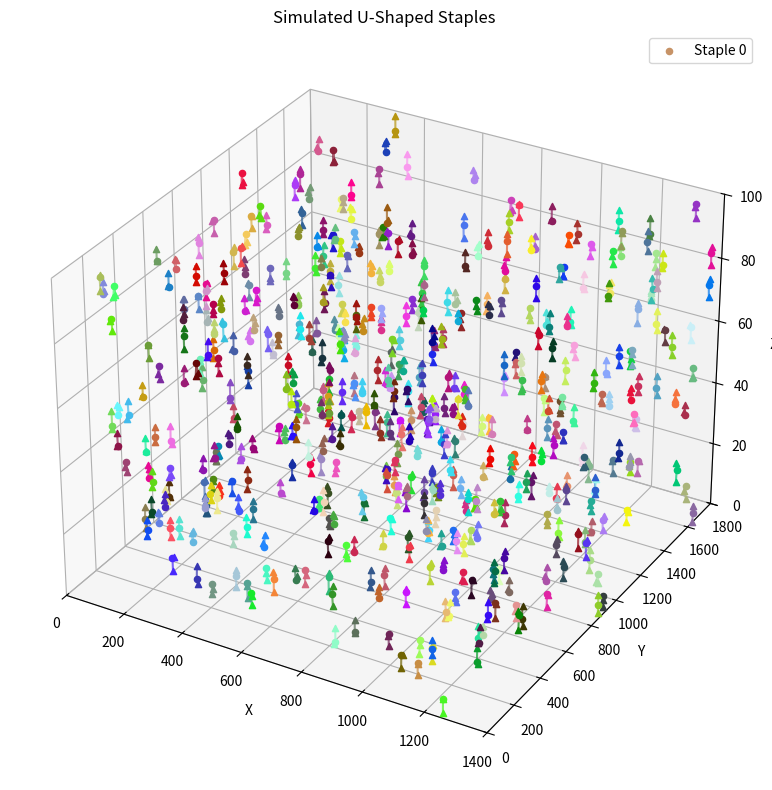
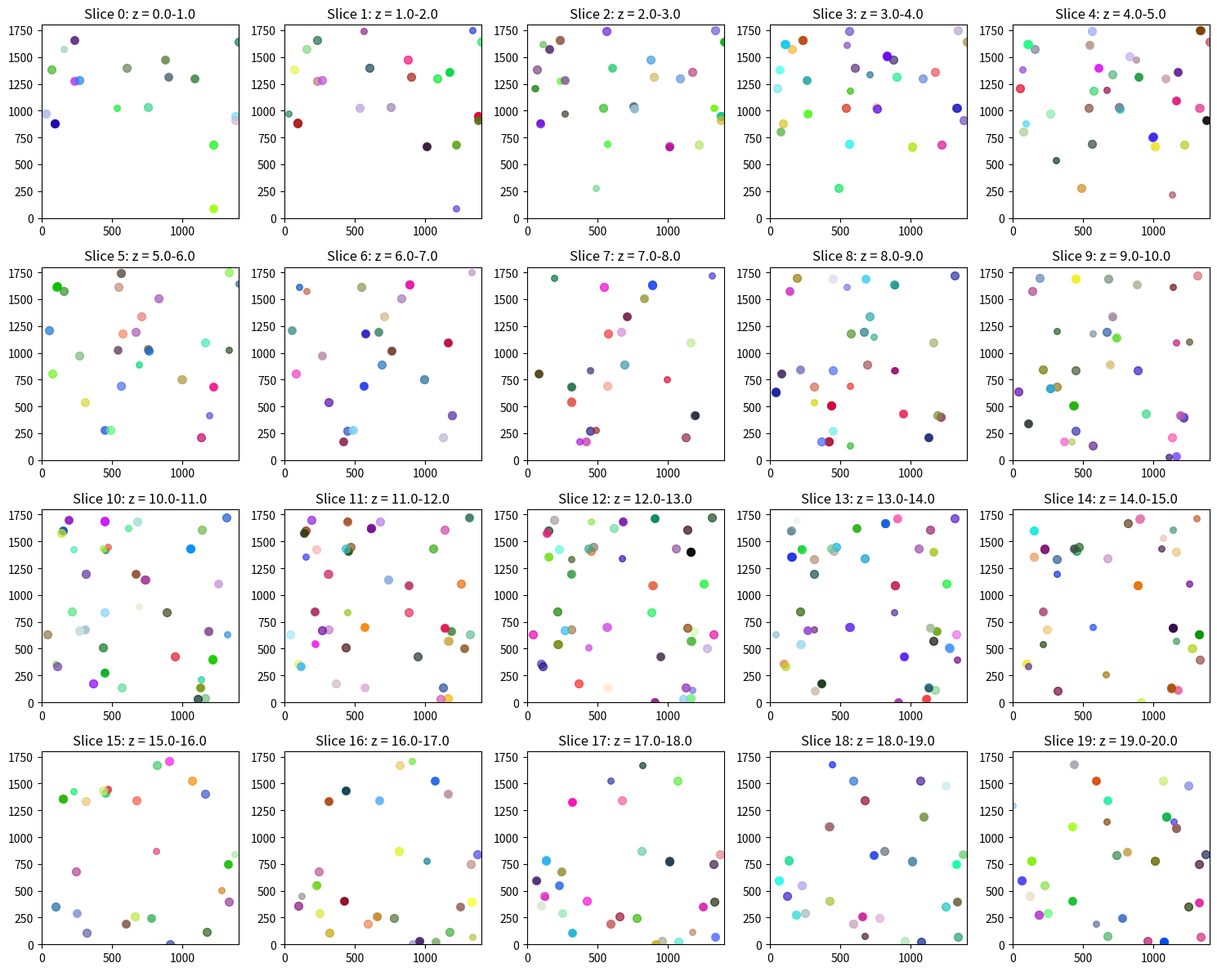

Write Python code to recreate these figures, in order. (Note: this script raises an exception after producing the figures.)
import numpy as np
import matplotlib.pyplot as plt
from mpl_toolkits.mplot3d import Axes3D
import random
import csv

def generate_staple(center_point, orientation, size_variation=0.2, noise=0.05):
    """
    Generate a U-shaped staple with 3 representative points:
    - middle concave point
    - two end points
    
    Parameters:
    -----------
    center_point : tuple (x, y, z)
        Center position of the staple
    orientation : tuple (theta, phi)
        Orientation angles in radians (theta: azimuthal, phi: polar)
    size_variation : float
        Random variation in staple size (0.0-1.0)
    noise : float
        Random noise to add to points (0.0-1.0)
        
    Returns:
    --------
    dict: Dictionary with representative points (middle, end1, end2)
    """
    # Base dimensions for a staple (can be adjusted)
    base_length = 3.0 * (1 + random.uniform(-size_variation, size_variation))
    base_width = 6.0 * (1 + random.uniform(-size_variation, size_variation))
    
    # Create rotation matrix based on orientation
    theta, phi = orientation
    
    # Calculate rotation matrix components
    sin_theta, cos_theta = np.sin(theta), np.cos(theta)
    sin_phi, cos_phi = np.sin(phi), np.cos(phi)
    
    # Define rotation matrix
    R = np.array([
        [cos_theta * cos_phi, -sin_theta, cos_theta * sin_phi],
        [sin_theta * cos_phi, cos_theta, sin_theta * sin_phi],
        [-sin_phi, 0, cos_phi]
    ])
    
    # Create the three points (in local coordinates before rotation)
    # Middle point (bottom of the U)
    middle = np.array([0, 0, 0])
    
    # End points
    end1 = np.array([-base_width/2, 0, base_length])
    end2 = np.array([base_width/2, 0, base_length])
    
    # Apply rotation and translation
    middle_rotated = R @ middle + np.array(center_point)
    end1_rotated = R @ end1 + np.array(center_point)
    end2_rotated = R @ end2 + np.array(center_point)
    
    # Add some random noise
    middle_noisy = middle_rotated + np.random.normal(0, noise, 3)
    end1_noisy = end1_rotated + np.random.normal(0, noise, 3)
    end2_noisy = end2_rotated + np.random.normal(0, noise, 3)
    
    return {
        "middle": middle_noisy.tolist(),
        "end1": end1_noisy.tolist(),
        "end2": end2_noisy.tolist()
    }

def generate_dataset(num_staples=50, volume_size=(20, 20, 20)):
    """
    Generate a dataset of random U-shaped staples within a given volume
    
    Parameters:
    -----------
    num_staples : int
        Number of staples to generate
    volume_size : tuple (x_size, y_size, z_size)
        Size of the volume in which to place staples
        
    Returns:
    --------
    list: List of staple dictionaries
    """
    staples = []
    
    for i in range(num_staples):
        # Random position
        x = random.uniform(0, volume_size[0])
        y = random.uniform(0, volume_size[1])
        z = random.uniform(0, volume_size[2])
        
        # Random orientation
        theta = random.uniform(0, 2 * np.pi)
        phi = random.uniform(0, np.pi)
        
        staple = generate_staple(
            center_point=(x, y, z),
            orientation=(theta, phi)
        )
        
        # Add staple ID
        staple["id"] = i
        staples.append(staple)
    
    return staples

def visualize_staples(staples, volume_size=(20, 20, 20)):
    """
    Visualize the staples in 3D
    
    Parameters:
    -----------
    staples : list
        List of staple dictionaries
    volume_size : tuple
        Size of the bounding volume
    """
    fig = plt.figure(figsize=(10, 8))
    ax = fig.add_subplot(111, projection='3d')
    
    for i, staple in enumerate(staples):
        middle = np.array(staple["middle"])
        end1 = np.array(staple["end1"])
        end2 = np.array(staple["end2"])
        
        # Generate random color for the staple
        color = np.random.rand(3)
        
        # Plot the three points
        ax.scatter(*middle, color=color, marker='o', s=20, label=f'Staple {staple["id"]}' if i == 0 else "")
        ax.scatter(*end1, color=color, marker='^', s=20)
        ax.scatter(*end2, color=color, marker='^', s=20)
        
        # Connect the points to represent the staple shape
        ax.plot([end1[0], middle[0], end2[0]], 
                [end1[1], middle[1], end2[1]], 
                [end1[2], middle[2], end2[2]], 
                color=color, alpha=0.7)
    
    # Set axis labels and limits
    ax.set_xlabel('X')
    ax.set_ylabel('Y')
    ax.set_zlabel('Z')
    ax.set_xlim(0, volume_size[0])
    ax.set_ylim(0, volume_size[1])
    ax.set_zlim(0, volume_size[2])
    ax.set_title('Simulated U-Shaped Staples')
    
    # Improve the legend (show only one entry)
    handles, labels = ax.get_legend_handles_labels()
    by_label = dict(zip(labels, handles))
    ax.legend(by_label.values(), by_label.keys(), loc='best')
    
    plt.tight_layout()
    plt.show()

def save_staples_to_file(staples, filename="/Users/lorenabritton/Desktop/stats/fake_staples/volume_1400_1800_100/fake_staples_500.csv"):
    """
    Save the generated staples to a CSV file
    
    Parameters:
    -----------
    staples : list
        List of staple dictionaries
    filename : str
        Output filename
    """
    with open(filename, 'w', newline='') as f:
        writer = csv.writer(f)
        # Write header
        writer.writerow(['staple_id', 'point_type', 'x', 'y', 'z'])
        
        # Write data for each staple
        for staple in staples:
            sid = staple["id"]
            # Middle point
            writer.writerow([
                sid, 'middle', 
                f"{staple['middle'][0]:.6f}", 
                f"{staple['middle'][1]:.6f}", 
                f"{staple['middle'][2]:.6f}"
            ])
            # End point 1
            writer.writerow([
                sid, 'end1', 
                f"{staple['end1'][0]:.6f}", 
                f"{staple['end1'][1]:.6f}", 
                f"{staple['end1'][2]:.6f}"
            ])
            # End point 2
            writer.writerow([
                sid, 'end2', 
                f"{staple['end2'][0]:.6f}", 
                f"{staple['end2'][1]:.6f}", 
                f"{staple['end2'][2]:.6f}"
            ])
    print(f"Saved {len(staples)} staples (total {len(staples)*3} points) to {filename}")

def simulate_cross_sections(staples, num_slices=20, volume_size=(20, 20, 20)):
    """
    Simulate cross-sections of the staples to mimic the tif stack.
    This creates a visualization of what the cross-sections might look like.
    
    Parameters:
    -----------
    staples : list
        List of staple dictionaries
    num_slices : int
        Number of slices to generate
    volume_size : tuple
        Size of the volume
    """
    # Define slice thickness
    slice_thickness = volume_size[2] / num_slices
    
    # Create a figure for the slices
    fig, axes = plt.subplots(4, 5, figsize=(15, 12))
    axes = axes.flatten()
    
    for slice_idx in range(min(num_slices, len(axes))):
        ax = axes[slice_idx]
        z_min = slice_idx * slice_thickness
        z_max = (slice_idx + 1) * slice_thickness
        
        ax.set_xlim(0, volume_size[0])
        ax.set_ylim(0, volume_size[1])
        ax.set_title(f'Slice {slice_idx}: z = {z_min:.1f}-{z_max:.1f}')
        
        # Check each staple for intersection with this slice
        for staple in staples:
            middle = np.array(staple["middle"])
            end1 = np.array(staple["end1"])
            end2 = np.array(staple["end2"])
            
            # Create a color for this staple
            color = np.random.rand(3)
            
            # Check if any point is in this slice
            for point in [middle, end1, end2]:
                if z_min <= point[2] <= z_max:
                    ax.scatter(point[0], point[1], color=color, s=30, alpha=0.7)
            
            # Check for line intersections with the slice
            for p1, p2 in [(middle, end1), (middle, end2)]:
                if (p1[2] <= z_max and p2[2] >= z_min) or (p1[2] >= z_min and p2[2] <= z_max):
                    # Calculate intersection point with the slice (simple linear interpolation)
                    if p1[2] != p2[2]:  # Avoid division by zero
                        t = (z_min + slice_thickness/2 - p1[2]) / (p2[2] - p1[2])
                        if 0 <= t <= 1:  # Intersection is within the line segment
                            x = p1[0] + t * (p2[0] - p1[0])
                            y = p1[1] + t * (p2[1] - p1[1])
                            ax.scatter(x, y, color=color, s=50, alpha=0.7)
    
    plt.tight_layout()
    plt.show()

if __name__ == "__main__":
    # Generate a set of random staples
    volume_size = (1400, 1800, 100)
    staples = generate_dataset(num_staples=500, volume_size=volume_size)
    
    # Visualize the staples in 3D
    visualize_staples(staples, volume_size)
    
    # Simulate cross-sections (like the tif stack)
    simulate_cross_sections(staples, num_slices=100, volume_size=volume_size)
    
    # Save the staples to a CSV file
    save_staples_to_file(staples)
    
    # Display a sample staple's coordinates
    sample_staple = staples[0]
    print(f"\nSample Staple (ID: {sample_staple['id']})")
    print(f"Middle point: {sample_staple['middle']}")
    print(f"End point 1: {sample_staple['end1']}")
    print(f"End point 2: {sample_staple['end2']}")
    
    # Print the first few rows of the CSV format as a preview
    print("\nPreview of CSV file format:")
    print("staple_id,point_type,x,y,z")
    for staple in staples[:2]:  # Show first 2 staples as examples
        sid = staple["id"]
        print(f"{sid},middle,{staple['middle'][0]:.6f},{staple['middle'][1]:.6f},{staple['middle'][2]:.6f}")
        print(f"{sid},end1,{staple['end1'][0]:.6f},{staple['end1'][1]:.6f},{staple['end1'][2]:.6f}")
        print(f"{sid},end2,{staple['end2'][0]:.6f},{staple['end2'][1]:.6f},{staple['end2'][2]:.6f}")
    
    print(f"\nFull dataset with {len(staples)} staples saved to fake_staples_500.csv")
